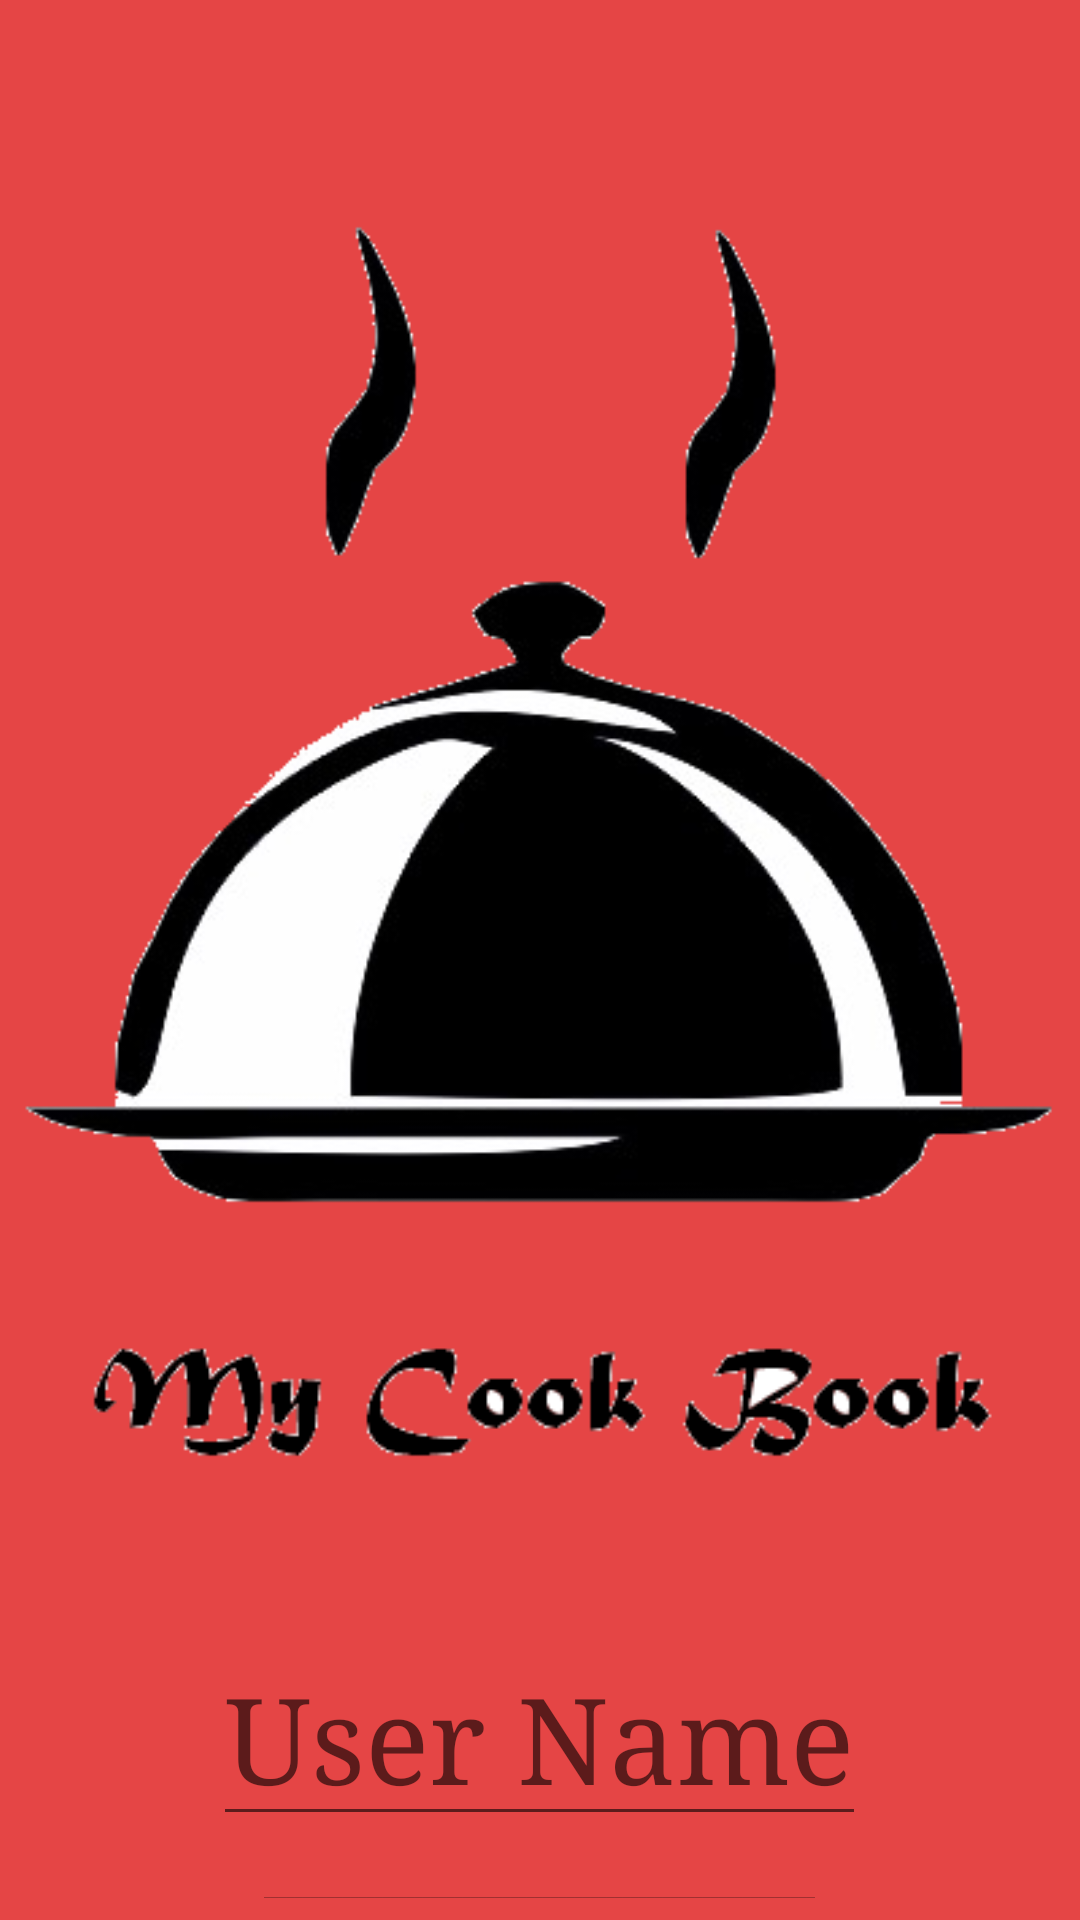

Write the Android layout XML for this screen, with the resource values it uses.
<!-- AndroidManifest.xml: application theme AppTheme -->
<!-- res/layout/content_main.xml -->
<?xml version="1.0" encoding="utf-8"?>
<RelativeLayout xmlns:android="http://schemas.android.com/apk/res/android"
    xmlns:app="http://schemas.android.com/apk/res-auto"
    xmlns:tools="http://schemas.android.com/tools"
    android:layout_width="match_parent"
    android:layout_height="match_parent"
    android:paddingBottom="@dimen/activity_vertical_margin"
    android:paddingLeft="@dimen/activity_horizontal_margin"
    android:paddingRight="@dimen/activity_horizontal_margin"
    android:paddingTop="@dimen/activity_vertical_margin"
    android:background="@drawable/background">
    app:layout_behavior="@string/appbar_scrolling_view_behavior"
    tools:context=".MainActivity"
    tools:showIn="@layout/activity_main">


    <ImageView
        android:id="@+id/imageView1"
        android:layout_width="wrap_content"
        android:layout_height="wrap_content"
        android:src="@drawable/livre"
        android:layout_alignParentTop="true"
        android:layout_centerHorizontal="true"
        android:layout_marginTop="40dp"/>

    <ImageView
        android:id="@+id/imageView2"
        android:layout_width="wrap_content"
        android:layout_height="wrap_content"
        android:src="@drawable/nom"
        android:layout_below="@+id/imageView1"
        android:layout_centerHorizontal="true" />


    <EditText
        android:id="@+id/username"
        android:layout_width="wrap_content"
        android:layout_height="wrap_content"
        android:hint="User Name"
        android:textColor="#ffff"
        android:textSize="40sp"
        android:inputType="text"
        android:layout_below="@+id/imageView2"
        android:layout_centerHorizontal="true"
        android:layout_marginTop="50dp"/>

    <EditText
        android:id="@+id/password"
        android:layout_width="wrap_content"
        android:layout_height="wrap_content"
        android:hint="Password"
        android:textColor="@android:color/white"
        android:textSize="40sp"
        android:inputType="textPassword"
        android:layout_below="@+id/username"
        android:layout_centerHorizontal="true"
        android:layout_marginTop="10dp"/>

    <LinearLayout
        android:orientation="horizontal"
        android:layout_width="match_parent"
        android:layout_height="match_parent"
        android:layout_alignStart="@+id/imageView1"
        android:layout_below="@+id/password"
        android:layout_alignParentEnd="true">

        <Button
            android:id="@+id/buttonLogin"
            android:layout_width="wrap_content"
            android:layout_height="wrap_content"
            android:text="Log in"
            android:fontFamily="sans-serif-condensed"
            android:textColor="@android:color/white"
            android:layout_weight="0"
            android:textSize="20sp"
            android:background="@drawable/custom_button"
            android:layout_marginTop="56dp"
            android:layout_marginLeft="100dp"/>

        <Button
            android:id="@+id/buttonPassword"
            android:layout_width="wrap_content"
            android:layout_height="wrap_content"
            android:text="forgot password"
            android:fontFamily="sans-serif-condensed"
            android:textColor="@android:color/white"
            android:layout_weight="0"
            android:textSize="20sp"
            android:background="@drawable/custom_button"
            android:layout_marginTop="56dp"
            android:layout_marginLeft="40dp"/>



    </LinearLayout>

    <EditText
        android:layout_width="wrap_content"
        android:layout_height="wrap_content"
        android:id="@+id/errorMessage"
        android:layout_below="@+id/imageView2"
        android:layout_centerHorizontal="true"
        android:enabled="false"
        android:background="#2CA5AE"
        android:text="Wrong password"
        android:textSize="30dp"
        android:textIsSelectable="true"
        android:visibility="invisible" />

</RelativeLayout>
<!-- res/layout/activity_main.xml (included above) -->
<?xml version="1.0" encoding="utf-8"?>
<android.support.design.widget.CoordinatorLayout xmlns:android="http://schemas.android.com/apk/res/android"
    xmlns:app="http://schemas.android.com/apk/res-auto"
    xmlns:tools="http://schemas.android.com/tools"
    android:layout_width="match_parent"
    android:layout_height="match_parent"
    android:fitsSystemWindows="true"
    tools:context=".MainActivity">

    <android.support.design.widget.AppBarLayout
        android:layout_width="match_parent"
        android:layout_height="wrap_content"
        android:theme="@style/AppTheme.AppBarOverlay">

        

    </android.support.design.widget.AppBarLayout>

    <include layout="@layout/content_main" />

</android.support.design.widget.CoordinatorLayout>
<!-- resources referenced by this layout -->
<resources>
  <!-- drawable background (drawable) -->
  <?xml version="1.0" encoding="utf-8"?>
  <shape xmlns:android="http://schemas.android.com/apk/res/android">
      <gradient android:startColor="#f7e43f3f" android:endColor="#f7e43f3f"/>
  </shape>
  <!-- drawable custom_button (drawable) -->
  <?xml version="1.0" encoding="utf-8"?>
  <shape xmlns:android="http://schemas.android.com/apk/res/android" android:shape="rectangle">
  
      <gradient android:startColor="#CC1D1D" android:centerColor="#CC1D1D" android:endColor="#CC1D1D" android:angle="90"/>
      <corners android:radius="5dp"/>
      <stroke android:width="2dp" android:color="#CC1D1D"/>
      <padding android:left="15dp" android:top="5dp" android:right="15dp" android:bottom="5dp"/>
  
  </shape>
  <!-- drawable livre: png bitmap (drawable, 24225 bytes) -->
  <!-- drawable nom: png bitmap (drawable, 2580 bytes) -->
  <style name="AppTheme.AppBarOverlay" parent="ThemeOverlay.AppCompat.Dark.ActionBar" />
  <style name="AppTheme.PopupOverlay" parent="ThemeOverlay.AppCompat.Light" />
  <style name="AppTheme" parent="Theme.AppCompat.Light.DarkActionBar">
          
          <item name="colorPrimary">@color/colorActionBar</item>
          <item name="colorPrimaryDark">@color/colorPrimaryDark</item>
          <item name="colorAccent">@color/colorAccent</item>
          <item name="android:typeface">serif</item>
      </style>
  <color name="colorActionBar">#CC1D1D</color>
  <color name="colorPrimaryDark">#303F9F</color>
  <color name="colorAccent">#FF4081</color>
</resources>
